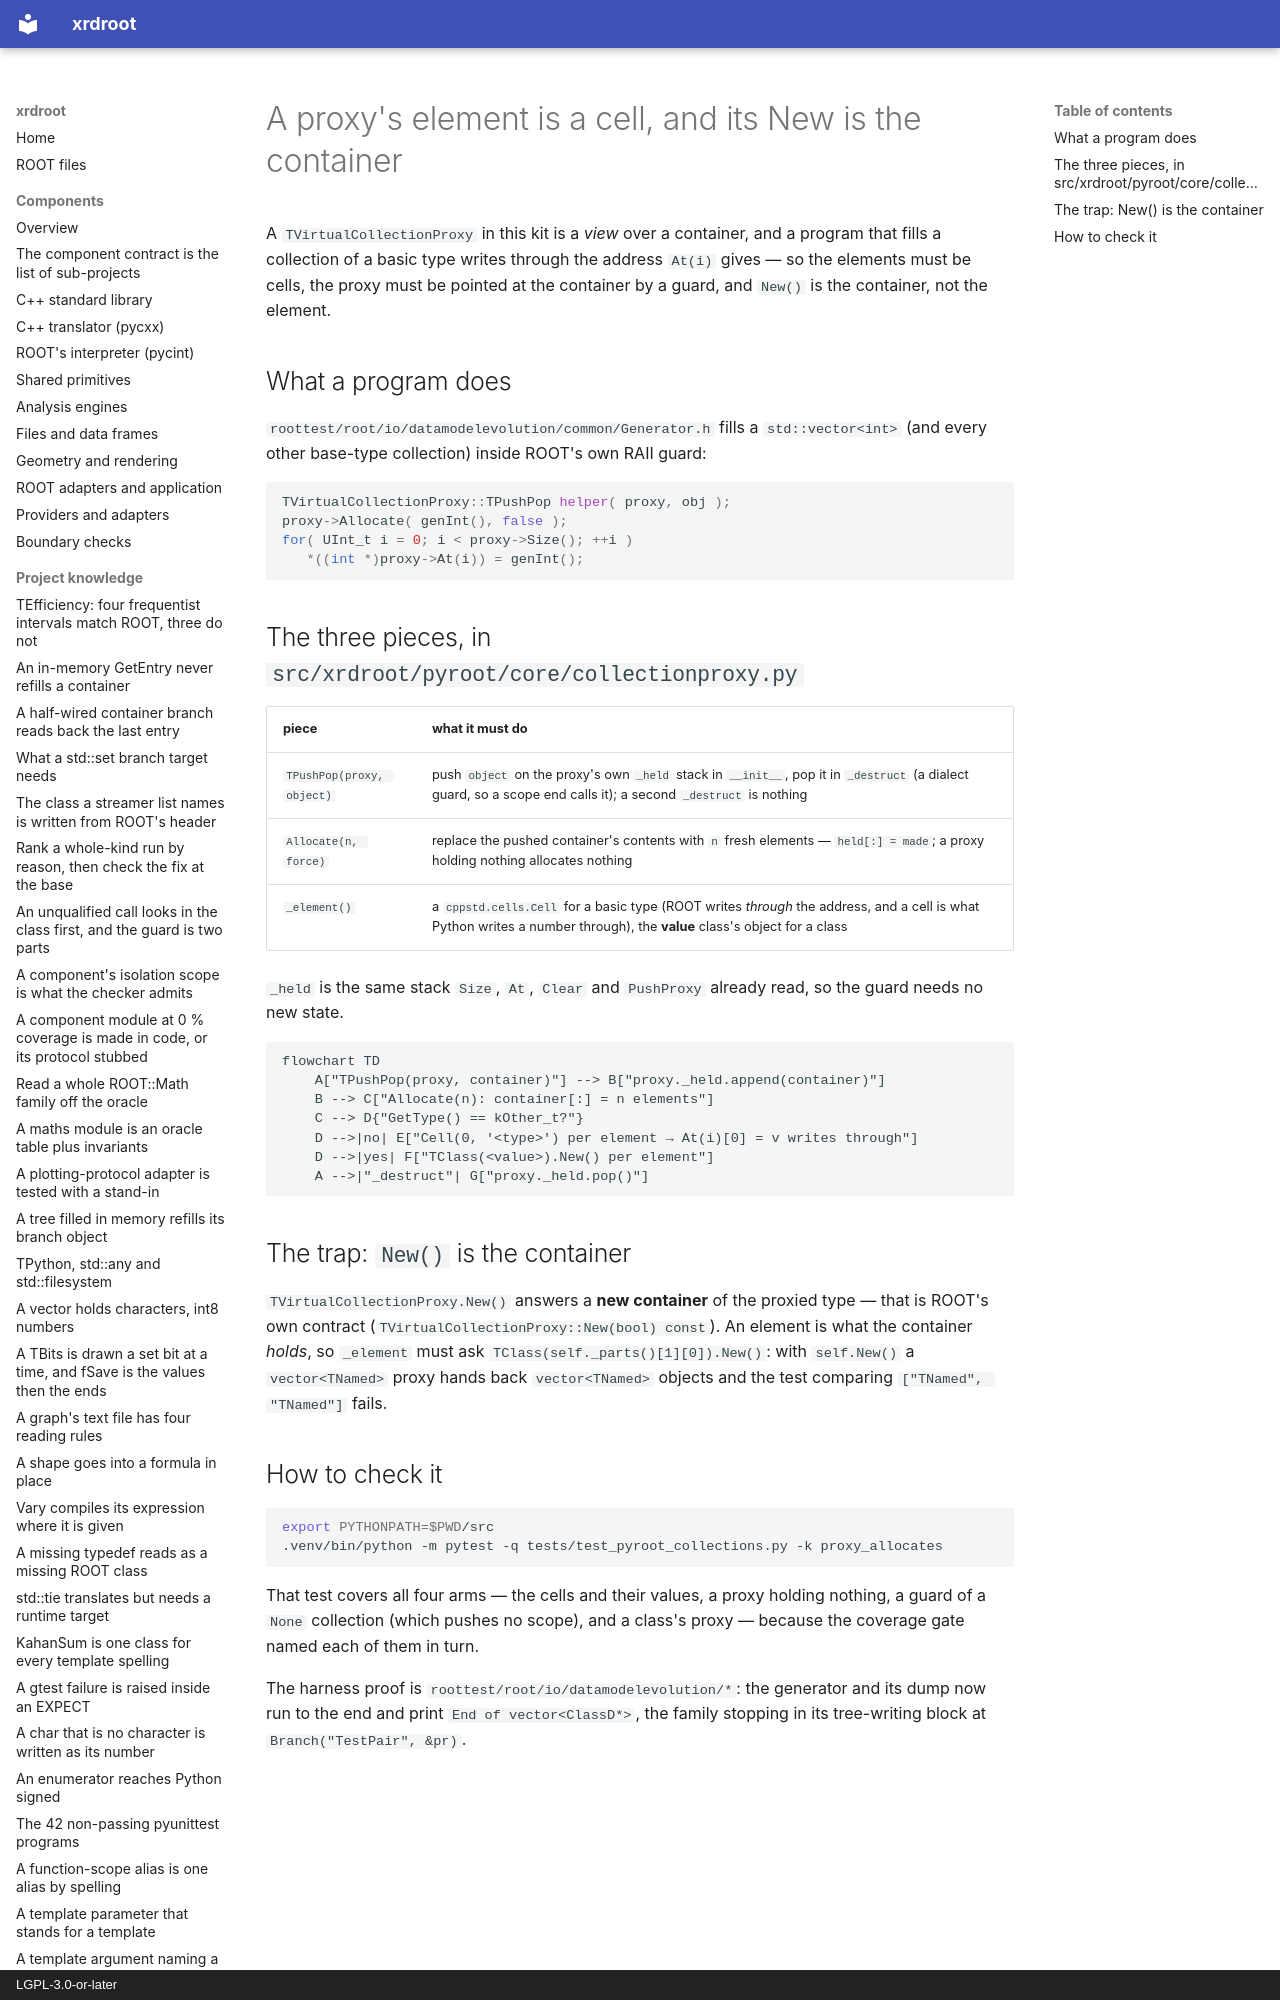

repository: rob-c/xrdroot · page: gotchas/a-proxys-element-is-a-cell-and-its-new-is-the-container-md/index.html · generator: mkdocs · copyright: LGPL-3.0-or-later

---
title: "A proxy's element is a cell, and its New is the container"
kind: "gotcha"
summary: "A proxy view over a container needs the guard's `_held` push, `Allocate` leaving a `Cell` per basic-type element, and `TClass(<value>).New()` for an element — `New()` itself makes another container."
tags: [collectionproxy, pyroot, cells, datamodelevolution]
created: "2026-11-27T00:56:25.993Z"
updated: "2026-11-27T00:56:25.993Z"
---
A `TVirtualCollectionProxy` in this kit is a *view* over a container, and a program that fills a collection of a basic type writes through the address `At(i)` gives — so the elements must be cells, the proxy must be pointed at the container by a guard, and `New()` is the container, not the element.

## What a program does

`roottest/root/io/datamodelevolution/common/Generator.h` fills a `std::vector<int>` (and every other base-type collection) inside ROOT's own RAII guard:

```cpp
TVirtualCollectionProxy::TPushPop helper( proxy, obj );
proxy->Allocate( genInt(), false );
for( UInt_t i = 0; i < proxy->Size(); ++i )
   *((int *)proxy->At(i)) = genInt();
```
